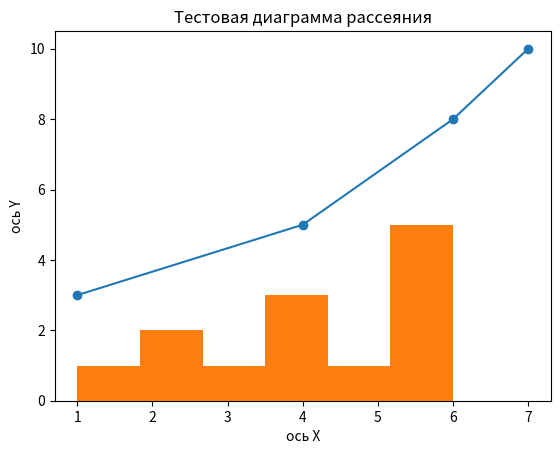

Generate this figure with matplotlib:
import matplotlib.pyplot as plt

x = [1, 4, 6, 7]
y = [3, 5, 8, 10]

plt.plot(x, y)

plt.title("Пример простого линейного графика")

plt.xlabel("x ось")
plt.ylabel("y ось")

plt.show()

data = [1, 2, 2, 3, 4, 4, 4, 5, 6, 6, 6, 6, 6]

plt.hist(data, bins=6) # bins - количество интервалов

plt.xlabel("x ось")
plt.ylabel("y ось")
plt.title("Тестовая гистограма")

plt.show()

x = [1, 4, 6, 7]
y = [3, 5, 8, 10]

plt.scatter(x, y)

plt.xlabel("ось Х")
plt.ylabel("ось Y")
plt.title("Тестовая диаграмма рассеяния")

plt.show()